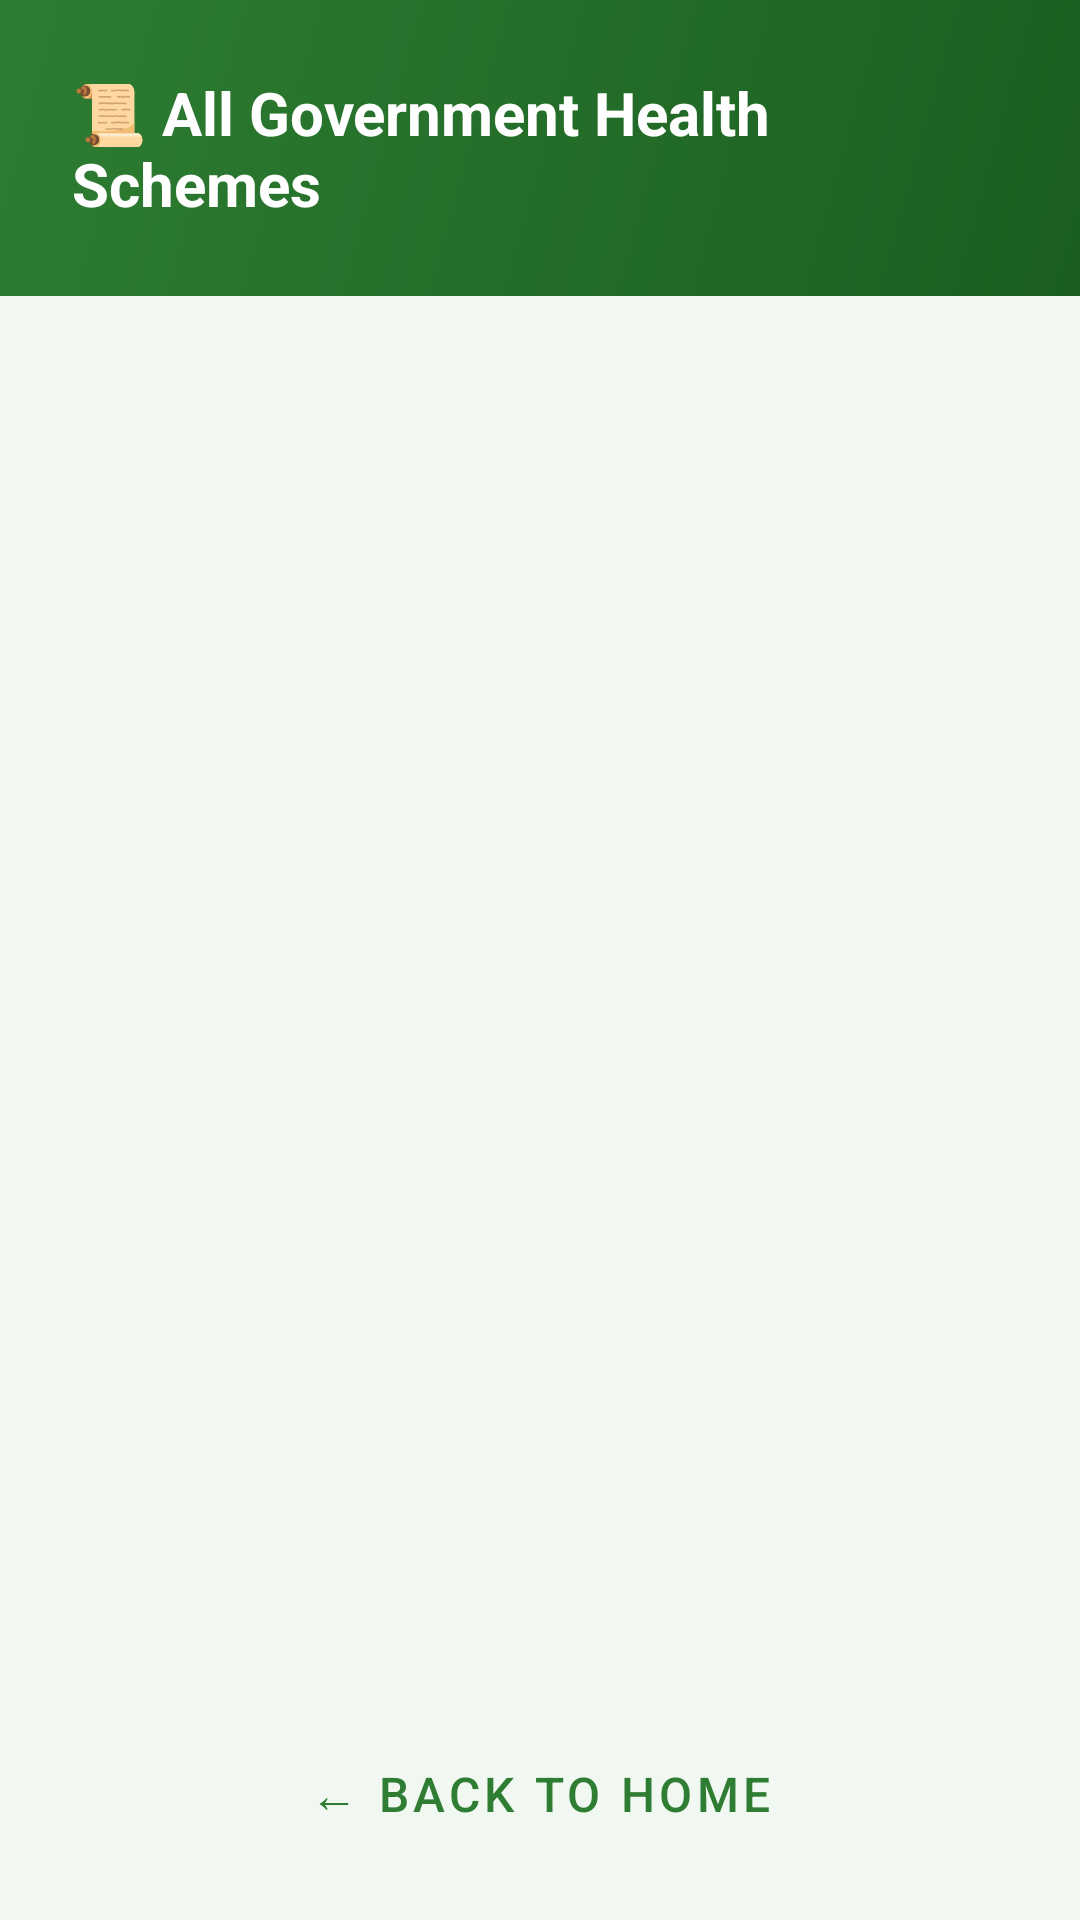

Write the Android layout XML for this screen, with the resource values it uses.
<!-- AndroidManifest.xml: application theme Theme.ArogyaNidhi -->
<!-- res/layout/fragment_all_schemes.xml -->
<?xml version="1.0" encoding="utf-8"?>
<LinearLayout xmlns:android="http://schemas.android.com/apk/res/android"
    android:layout_width="match_parent"
    android:layout_height="match_parent"
    android:orientation="vertical"
    android:background="@color/bg_main">

    <LinearLayout
        android:layout_width="match_parent"
        android:layout_height="wrap_content"
        android:background="@drawable/bg_header_card"
        android:padding="24dp">

        <TextView
            android:layout_width="match_parent"
            android:layout_height="wrap_content"
            android:text="📜 All Government Health Schemes"
            android:textSize="20sp"
            android:textStyle="bold"
            android:textColor="@color/white"/>
    </LinearLayout>

    <androidx.recyclerview.widget.RecyclerView
        android:id="@+id/rv_all_schemes"
        android:layout_width="match_parent"
        android:layout_height="0dp"
        android:layout_weight="1"
        android:paddingHorizontal="16dp"
        android:paddingVertical="8dp"
        android:clipToPadding="false"/>

    <Button
        android:id="@+id/btn_back"
        android:layout_width="match_parent"
        android:layout_height="52dp"
        android:layout_margin="16dp"
        android:text="← Back to Home"
        android:textSize="16sp"
        android:textColor="@color/green_primary"
        style="@style/Widget.MaterialComponents.Button.OutlinedButton"/>
</LinearLayout>
<!-- resources referenced by this layout -->
<resources>
  <color name="bg_main">#F1F8F2</color>
  <color name="green_primary">#2E7D32</color>
  <color name="white">#FFFFFF</color>
  <!-- drawable bg_header_card (drawable) -->
  <?xml version="1.0" encoding="utf-8"?>
  <shape xmlns:android="http://schemas.android.com/apk/res/android"
      android:shape="rectangle">
      <gradient
          android:startColor="#1B5E20"
          android:endColor="#2E7D32"
          android:angle="135"/>
  </shape>
  <style name="Theme.ArogyaNidhi" parent="Theme.MaterialComponents.Light.NoActionBar">
          <item name="colorPrimary">@color/green_primary</item>
          <item name="colorPrimaryVariant">@color/green_dark</item>
          <item name="colorOnPrimary">@color/white</item>
          <item name="colorSecondary">@color/green_accent</item>
          <item name="colorOnSecondary">@color/white</item>
          <item name="android:statusBarColor">@color/green_dark</item>
          <item name="android:windowBackground">@color/bg_main</item>
      </style>
  <color name="green_dark">#1B5E20</color>
  <color name="green_accent">#4CAF50</color>
</resources>
